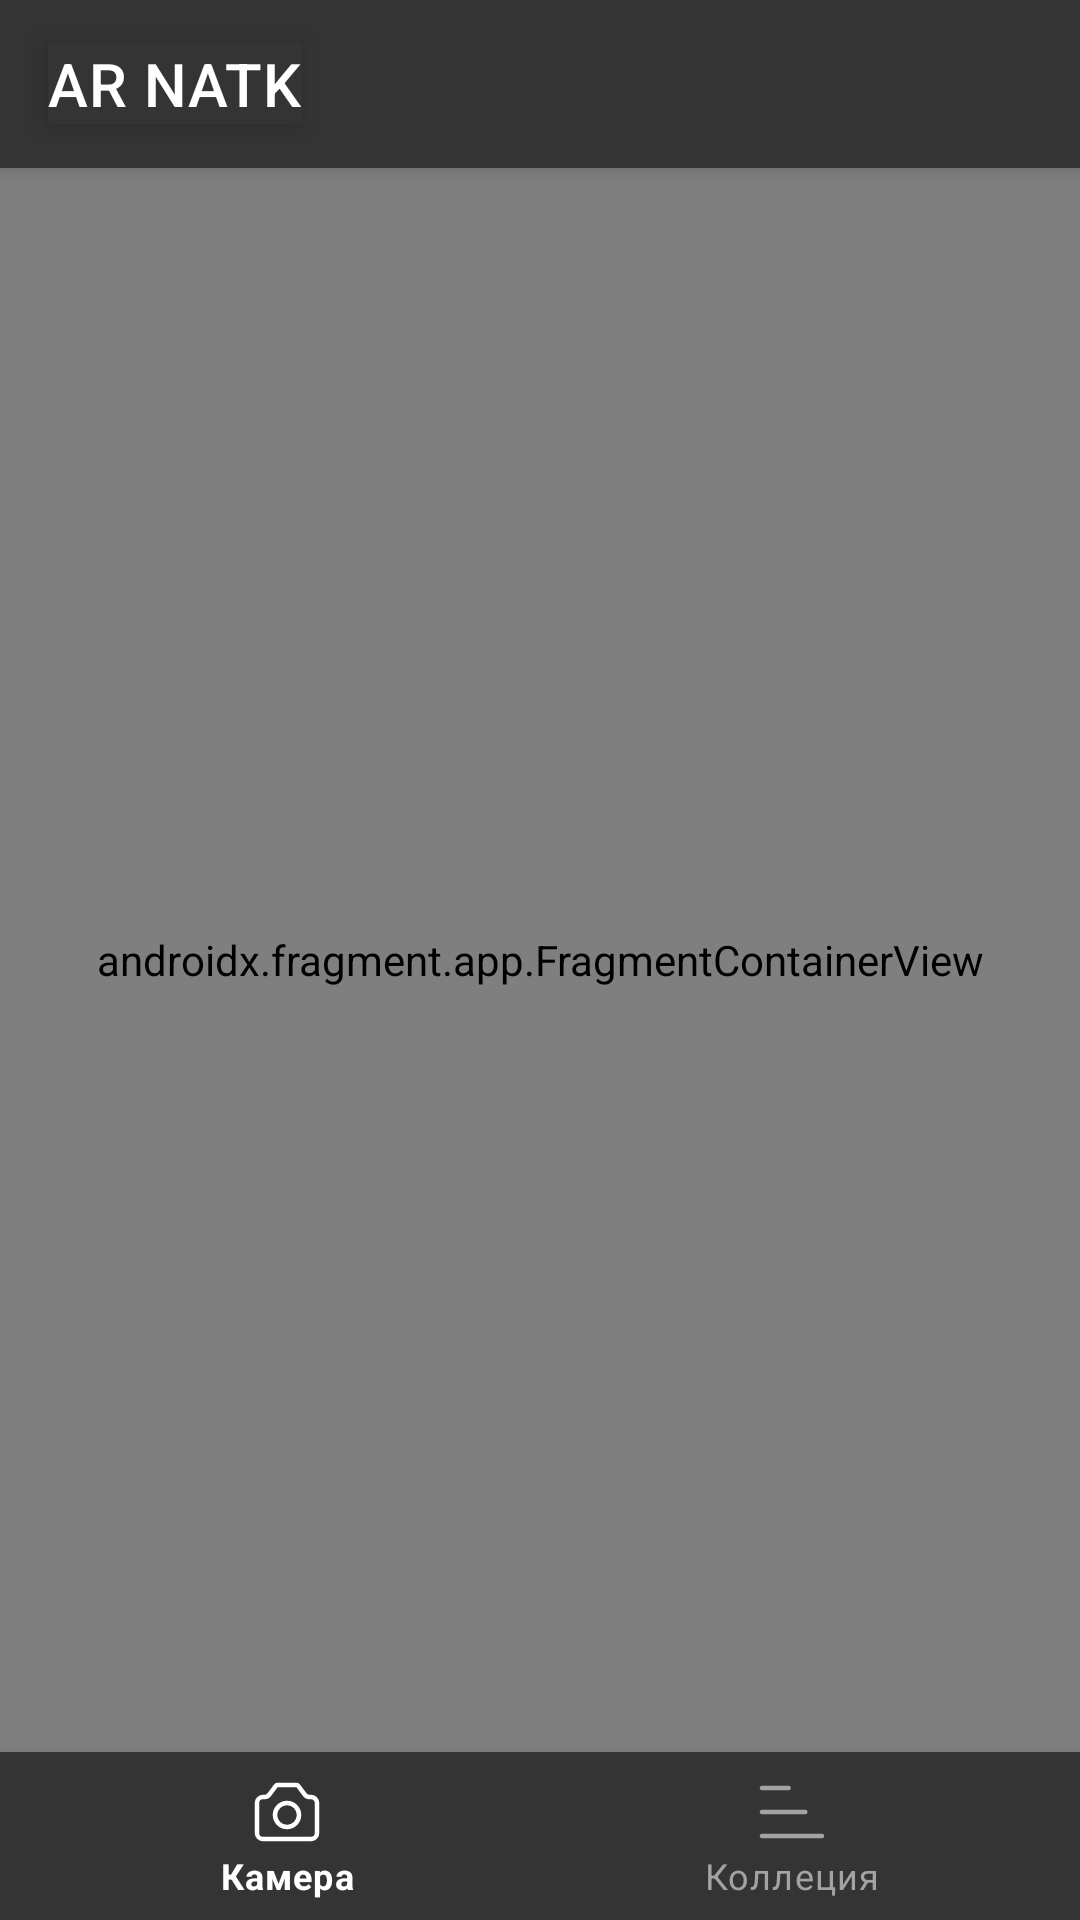

Here is an Android app screen rendered from its layout file. Give the layout XML and the strings, colors and styles it references.
<!-- AndroidManifest.xml: application theme Theme.AR_NATK -->
<!-- res/layout/activity_main.xml -->
<?xml version="1.0" encoding="utf-8"?>
<androidx.constraintlayout.widget.ConstraintLayout xmlns:android="http://schemas.android.com/apk/res/android"
    xmlns:app="http://schemas.android.com/apk/res-auto"
    xmlns:tools="http://schemas.android.com/tools"
    android:id="@+id/container"
    android:layout_width="match_parent"
    android:layout_height="match_parent"
    android:background="@color/dark_main">

    <com.google.android.material.appbar.MaterialToolbar
        android:id="@+id/tbMain"
        android:layout_width="match_parent"
        android:layout_height="wrap_content"
        app:title="@string/app_name"
        app:subtitleTextColor="@color/white"
        style="@style/Toolbar.Main"
        app:layout_constraintEnd_toEndOf="parent"
        app:layout_constraintStart_toStartOf="parent"
        app:layout_constraintTop_toTopOf="parent" />

    <com.google.android.material.bottomnavigation.BottomNavigationView
        android:id="@+id/nav_view"
        android:layout_width="0dp"
        android:layout_height="wrap_content"
        android:layout_marginStart="0dp"
        android:layout_marginEnd="0dp"
        android:elevation="10dp"
        app:elevation="10dp"
        app:itemTextColor="@color/bottom_nav_color"
        app:itemIconTint="@color/bottom_nav_color"
        android:background="@color/dark_primary"
        app:itemRippleColor="@color/gray_sec"
        app:layout_constraintBottom_toBottomOf="parent"
        app:layout_constraintLeft_toLeftOf="parent"
        app:layout_constraintRight_toRightOf="parent"
        app:menu="@menu/bottom_nav_menu" />

    <androidx.fragment.app.FragmentContainerView
        android:id="@+id/nav_host_main"
        android:name="androidx.navigation.fragment.NavHostFragment"
        android:layout_width="0dp"
        android:layout_height="0dp"
        app:defaultNavHost="true"
        app:layout_constraintBottom_toTopOf="@id/nav_view"
        app:layout_constraintLeft_toLeftOf="parent"
        app:layout_constraintRight_toRightOf="parent"
        app:layout_constraintTop_toBottomOf="@id/tbMain"
        app:navGraph="@navigation/mobile_navigation"
        tools:layout="@layout/record_item_layout" />

</androidx.constraintlayout.widget.ConstraintLayout>
<!-- res/layout/record_item_layout.xml (included above) -->
<?xml version="1.0" encoding="utf-8"?>
<androidx.constraintlayout.widget.ConstraintLayout xmlns:android="http://schemas.android.com/apk/res/android"
    android:layout_width="match_parent"
    android:layout_height="wrap_content"
    android:paddingVertical="12dp"
    xmlns:app="http://schemas.android.com/apk/res-auto">

    <androidx.constraintlayout.widget.Guideline
        android:id="@+id/glRecordStart"
        android:layout_width="wrap_content"
        android:layout_height="wrap_content"
        android:orientation="vertical"
        app:layout_constraintGuide_percent="0.05" />

    <androidx.constraintlayout.widget.Guideline
        android:id="@+id/glRecordEnd"
        android:layout_width="wrap_content"
        android:layout_height="wrap_content"
        android:orientation="vertical"
        app:layout_constraintGuide_percent="0.95" />

    <TextView
        android:id="@+id/tvUserPlace"
        android:layout_width="wrap_content"
        android:layout_height="wrap_content"
        android:gravity="center"
        android:fontFamily="@font/montserrat_bold"
        android:textSize="20sp"
        app:layout_constraintStart_toEndOf="@id/glRecordStart"
        app:layout_constraintTop_toTopOf="parent"
        app:layout_constraintBottom_toBottomOf="parent" />

    <TextView
        android:id="@+id/tvUserName"
        android:layout_width="0dp"
        android:layout_height="wrap_content"
        android:fontFamily="@font/montserrat_regular"
        android:textSize="20sp"
        android:layout_marginHorizontal="12dp"
        android:maxLines="1"
        android:ellipsize="end"
        app:layout_constraintStart_toEndOf="@+id/tvUserPlace"
        app:layout_constraintEnd_toStartOf="@id/tvUserScore"
        app:layout_constraintTop_toTopOf="parent"
        app:layout_constraintBottom_toBottomOf="parent" />

    <TextView
        android:id="@+id/tvUserScore"
        android:layout_width="wrap_content"
        android:layout_height="wrap_content"
        android:gravity="center"
        android:fontFamily="@font/montserrat_bold"
        android:textSize="20sp"
        app:layout_constraintEnd_toStartOf="@id/glRecordEnd"
        app:layout_constraintTop_toTopOf="parent"
        app:layout_constraintBottom_toBottomOf="parent" />

</androidx.constraintlayout.widget.ConstraintLayout>
<!-- resources referenced by this layout -->
<resources>
  <color name="dark_main">#212121</color>
  <color name="dark_primary">#343434</color>
  <color name="gray_sec">#A3A3A3</color>
  <color name="white">#FFFFFFFF</color>
  <string name="app_name">AR NATK</string>
  <style name="Toolbar.Main" parent="Theme.MaterialComponents.Light">
          <item name="colorControlNormal">@color/white</item>
          <item name="android:background">@color/dark_primary</item>
          <item name="titleTextColor">@color/white</item>
          <item name="android:elevation">5dp</item>
          <item name="android:theme">@style/Toolbar.Main</item>
          <item name="popupTheme">@style/ThemeOverlay.AppCompat.Light</item>
      </style>
  <style name="Theme.AR_NATK" parent="Theme.MaterialComponents.Light.DarkActionBar">
          <item name="colorPrimary">@color/dark_main</item>
          <item name="colorPrimaryDark">@color/dark_primary</item>
          <item name="colorAccent">@color/blue_accent</item>
          <item name="android:colorSecondary">@color/blue_accent</item>
          <item name="colorOnSecondary">@color/white</item>
          <item name="android:statusBarColor">@color/dark_primary</item>
          <item name="windowActionBar">false</item>
          <item name="windowNoTitle">true</item>
          <item name="android:textColor">@color/white</item>
          <item name="textAppearanceButton">@color/white</item>
          <item name="textAppearanceLabelLarge">@color/white</item>
      </style>
  <color name="blue_accent">#006EA6</color>
</resources>
